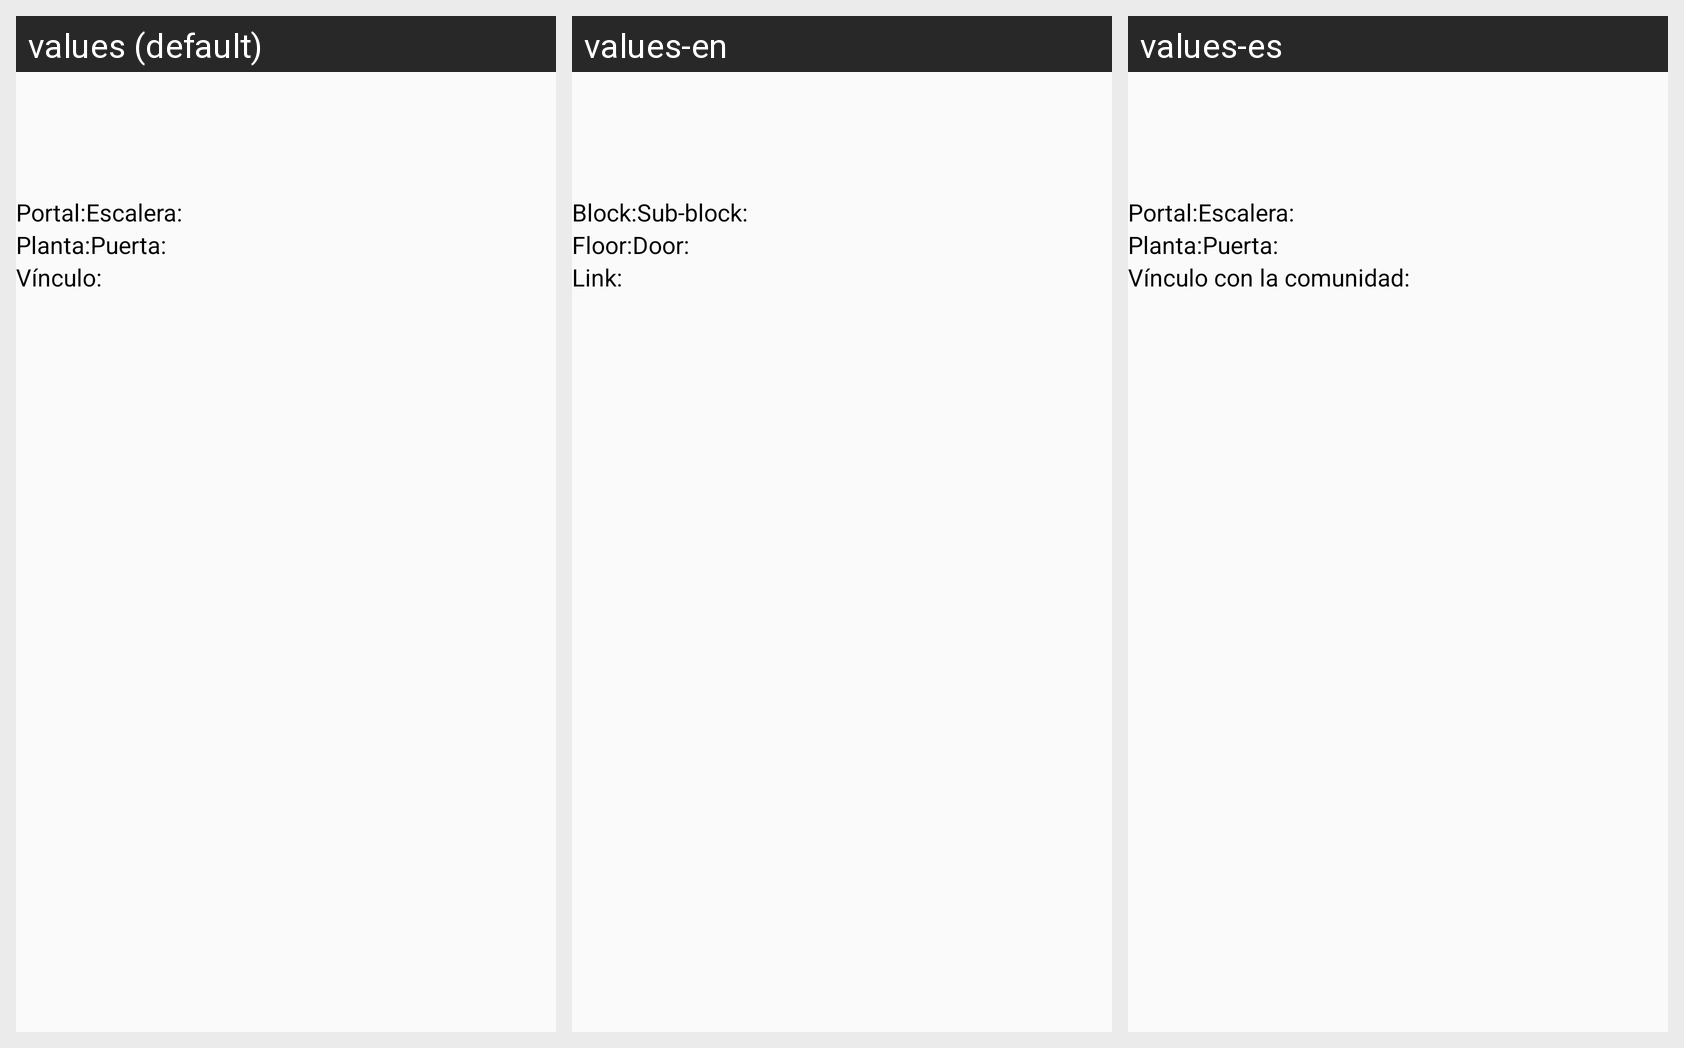

The same Android screen rendered under several of its app's locales, left to right. List the strings drawn on it with the default value and each locale's translation.
Android screen res/layout/comu_and_usercomu_list_item_view.xml rendered under 3 locales, left to right: values (default), values-en, values-es. Device: Nexus 5 (rendered at 1080×1920; each locale shown at half size, 540×960, under a caption strip naming it); theme themeOne.
Strings drawn on this screen, with the default value and each locale's value (text and hints the layout hard-codes, and strings that could not be matched under every locale, appear in the picture but are not listed):

usercomu_portal_rot
  values: Portal:
  values-en: Block:
  values-es: Portal:

usercomu_escalera_rot
  values: Escalera:
  values-en: Sub-block:
  values-es: Escalera:

usercomu_planta_rot
  values: Planta:
  values-en: Floor:
  values-es: Planta:

usercomu_puerta_rot
  values: Puerta:
  values-en: Door:
  values-es: Puerta:

usercomu_role_rot
  values: Vínculo:
  values-en: Link:
  values-es: Vínculo con la comunidad:
